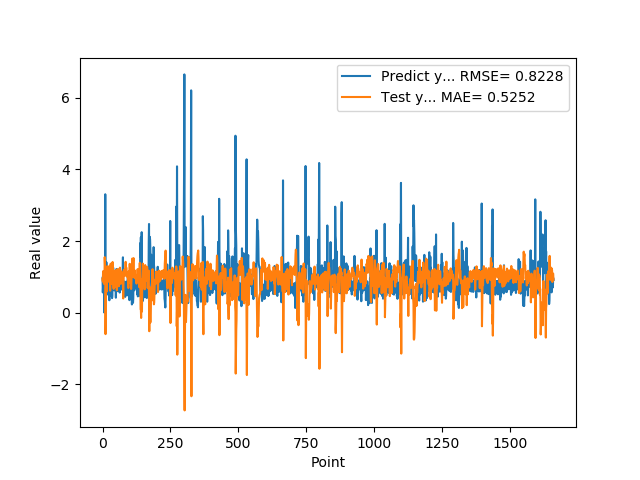

Source data for this figure (header and first rows):
9.743152856830000763e-01, 9.442585184380946073e-01
5.654720067979999154e-01, 8.734399239657357761e-01
7.307389974590000614e-01, 1.135261834985031859e+00
1.074290990829999792e+00, 1.164737868498362250e+00
9.521890282630000035e-01, 8.522607230238006260e-01
9.879170060160000766e-01, 8.149048367308630025e-01
1.011654973029999960e+00, 8.329559192310739268e-01
0.000000000000000000e+00, 8.028707807891841686e-01
7.643579840659999736e-01, 1.550705999369395016e+00
7.788103222849999119e-01, 1.362692600833568690e+00
3.306220054629999794e+00, 1.054421792543317471e+00
1.055441975589999970e+00, -5.980664095430231475e-01
7.543110251430000801e-01, 9.345921453249629585e-02
7.915459871289999283e-01, 9.662085263174279293e-01
1.409499049189999909e+00, 1.048811438289354525e+00
8.875439763070001042e-01, 5.921217111073329153e-01
6.401469707490000660e-01, 7.453260357819235793e-01
5.082880258560000808e-01, 1.111312111006698355e+00
8.640019893649999450e-01, 1.301601827867786554e+00
5.725920200349999822e-01, 1.088863642787385677e+00
8.469420075419999971e-01, 1.170165264376746839e+00
9.181020259860001032e-01, 1.076723681242998998e+00
7.976629734039999420e-01, 9.220516741137292360e-01
9.608020186419998776e-01, 9.839500733145394307e-01
9.555831551549999192e-01, 9.092517054462834203e-01
3.470349907879999862e-01, 8.532476242452737836e-01
9.546210169789999256e-01, 1.306024563955569873e+00
1.293938040730000072e+00, 1.085441363204892928e+00
5.251880288119999962e-01, 6.134246574788021489e-01
4.773890078070000542e-01, 1.052350352179417747e+00
1.275226235389999907e+00, 1.368504148046454594e+00
8.723750114439999814e-01, 8.052674596485364100e-01
8.355640172959999390e-01, 8.023608688299938008e-01
7.321749925609999377e-01, 9.729063485105157172e-01
7.640249729160000225e-01, 1.062363615898397562e+00
4.072830080990000323e-01, 1.077288839259045394e+00
4.752210080619999610e-01, 1.330957302450076707e+00
8.781340122220000488e-01, 1.415635067588658869e+00
7.414129972460000717e-01, 1.091276271064782311e+00
1.258002042770000051e+00, 1.039908631955347884e+00
1.069700956339999953e+00, 7.172780066552851830e-01
7.274609804150000691e-01, 6.654291445359173940e-01
7.892770171170000459e-01, 9.808916032284457076e-01
6.237750053410000550e-01, 1.060497943128546838e+00
6.914690136910000007e-01, 1.159673457117478268e+00
8.557710051540000640e-01, 1.171561940182891615e+00
7.093830108640000187e-01, 1.025292949200140136e+00
1.014547944070000041e+00, 1.071736134212978087e+00
1.115731000900000103e+00, 9.032729027496620988e-01
4.182830154900000208e-01, 7.184439910208543223e-01
1.002280950550000105e+00, 1.194860999396166301e+00
1.218860983849999968e+00, 1.023182874590824243e+00
1.143296003339999922e+00, 6.493281135219216571e-01
6.528189778330000248e-01, 6.263169029038100355e-01
6.746559739110000731e-01, 1.009941947795923056e+00
6.009536385540000802e-01, 1.173015051568177869e+00
6.694570183749999348e-01, 1.219460124868200657e+00
6.538079977039999990e-01, 1.196499652441831874e+00
7.814120054240000224e-01, 1.182180398648668973e+00
1.206303954120000022e+00, 1.093938037521082096e+00
8.469259738919999725e-01, 7.390519293879506124e-01
... 1,599 more rows
